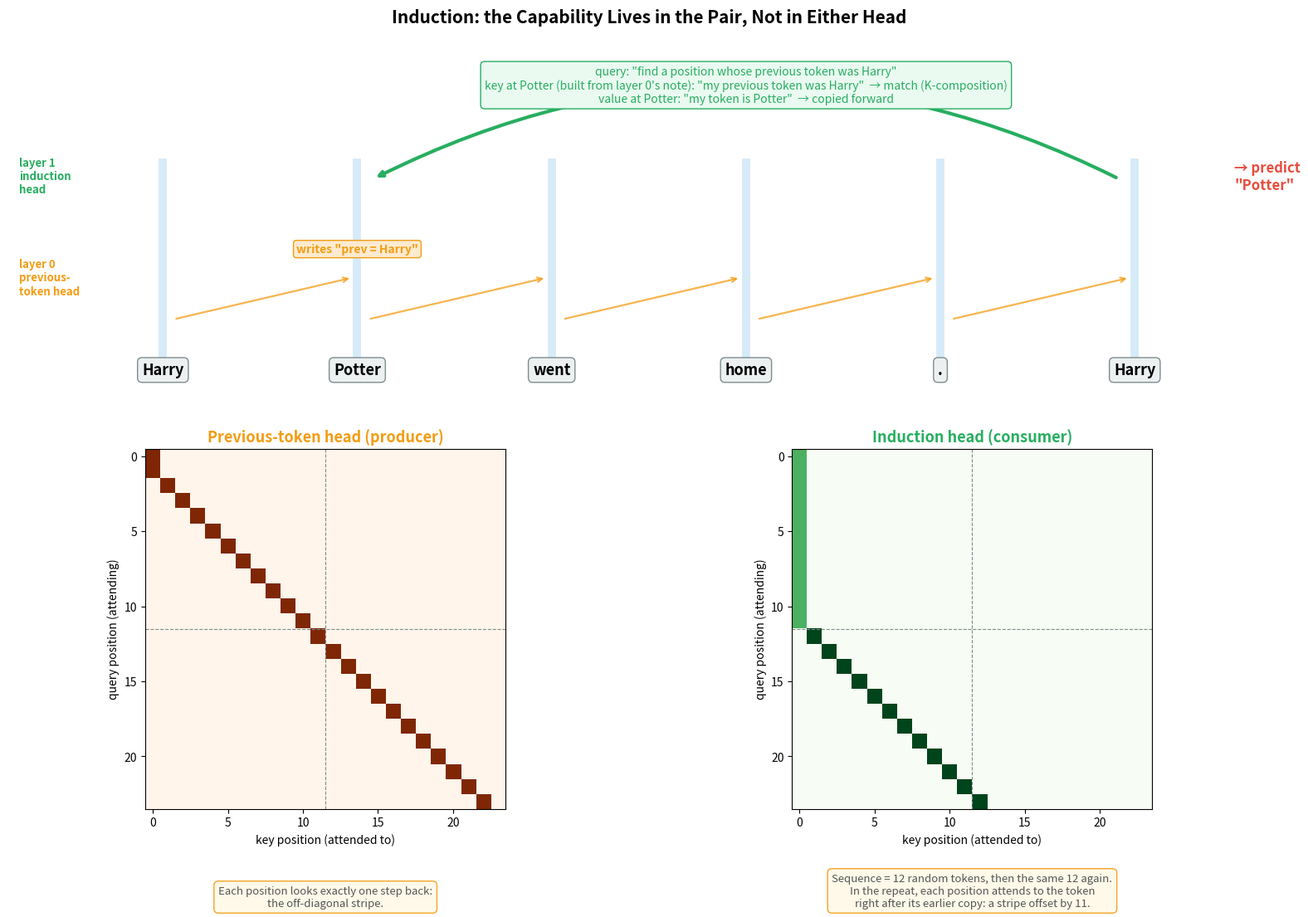

This figure's Python source: (Note: this script raises an exception after producing the figure.)
"""
The induction circuit: a producer (previous-token head) and a consumer (induction head) in two layers.
Top: the circuit on "Harry Potter went home . Harry" -> "Potter".
Bottom: the two heads' characteristic attention patterns on a repeated random sequence.
"""
import numpy as np
import matplotlib.pyplot as plt

BLUE, GREEN, RED, ORANGE, PURPLE, GRAY = '#2980b9', '#27ae60', '#e74c3c', '#f39c12', '#8e44ad', '#7f8c8d'
NOTE = dict(boxstyle='round,pad=0.4', facecolor='#fef9e7', edgecolor=ORANGE, alpha=0.9)

fig = plt.figure(figsize=(16, 11))
gs = fig.add_gridspec(2, 2, height_ratios=[1.05, 1])

# --- Top: the circuit ---
ax = fig.add_subplot(gs[0, :])
ax.axis('off'); ax.set_xlim(-0.8, 10.8); ax.set_ylim(-0.6, 7.6)
toks = ['Harry', 'Potter', 'went', 'home', '.', 'Harry']
xs = np.linspace(0.6, 9.4, len(toks))
y_tok, y_l0, y_l1 = 0.4, 2.4, 4.6
for i, (t, x) in enumerate(zip(toks, xs)):
    ax.text(x, y_tok, t, ha='center', va='center', fontsize=13, fontweight='bold',
            bbox=dict(boxstyle='round,pad=0.3', facecolor='#ecf0f1', edgecolor=GRAY))
    ax.plot([x, x], [y_tok + 0.35, y_l1 + 0.3], color='#d6eaf8', lw=7, zorder=0)
ax.text(-0.7, y_l0, 'layer 0\nprevious-\ntoken head', fontsize=9.5, color=ORANGE, fontweight='bold', va='center')
ax.text(-0.7, y_l1, 'layer 1\ninduction\nhead', fontsize=9.5, color=GREEN, fontweight='bold', va='center')

# previous-token head: each position attends one step back and writes "prev = X"
for i in range(1, len(toks)):
    ax.annotate('', xy=(xs[i] - 0.05, y_l0), xytext=(xs[i - 1] + 0.1, y_l0 - 0.9),
                arrowprops=dict(arrowstyle='->', color=ORANGE, lw=1.6, alpha=0.75))
ax.text(xs[1], y_l0 + 0.55, 'writes "prev = Harry"', ha='center', fontsize=10, color=ORANGE,
        fontweight='bold', bbox=dict(boxstyle='round,pad=0.25', facecolor='#fdebd0', edgecolor=ORANGE))

# induction head at the last "Harry": query "find prev = Harry", matches key at "Potter", copies value "Potter"
ax.annotate('', xy=(xs[1] + 0.15, y_l1 - 0.05), xytext=(xs[-1] - 0.15, y_l1 - 0.05),
            arrowprops=dict(arrowstyle='->', color=GREEN, lw=3, connectionstyle='arc3,rad=0.25'))
ax.text((xs[1] + xs[-1]) / 2, y_l1 + 1.55,
        'query: "find a position whose previous token was Harry"\n'
        'key at Potter (built from layer 0\'s note): "my previous token was Harry"  → match (K-composition)\n'
        'value at Potter: "my token is Potter"  → copied forward',
        ha='center', va='bottom', fontsize=10, color=GREEN,
        bbox=dict(boxstyle='round,pad=0.35', facecolor='#eafaf1', edgecolor=GREEN))
ax.text(xs[-1] + 0.9, y_l1, '→ predict\n"Potter"', fontsize=12, fontweight='bold', color=RED, va='center')
ax.set_title('Induction: the Capability Lives in the Pair, Not in Either Head', fontsize=15, fontweight='bold', pad=14)

# --- Bottom: attention patterns ---
n = 24
half = n // 2


def show(ax, M, title, col, note):
    ax.imshow(M, cmap='Greens' if col == GREEN else 'Oranges', vmin=0, vmax=1)
    ax.set_title(title, fontsize=13, fontweight='bold', color=col)
    ax.set_xlabel('key position (attended to)')
    ax.set_ylabel('query position (attending)')
    ax.axhline(half - 0.5, color=GRAY, lw=0.8, ls='--')
    ax.axvline(half - 0.5, color=GRAY, lw=0.8, ls='--')
    ax.text(0.5, -0.27, note, transform=ax.transAxes, ha='center', fontsize=9.5, style='italic',
            color='#555555', bbox=NOTE)


prev = np.zeros((n, n))
for q in range(1, n):
    prev[q, q - 1] = 1
prev[0, 0] = 1
ind = np.zeros((n, n))
for q in range(n):
    if q >= half:
        ind[q, q - half + 1] = 1     # attend to the token after the earlier copy of me
    else:
        ind[q, 0] = 0.6              # first half: nothing to copy, rests on the first token
show(fig.add_subplot(gs[1, 0]), prev, 'Previous-token head (producer)', ORANGE,
     'Each position looks exactly one step back:\nthe off-diagonal stripe.')
show(fig.add_subplot(gs[1, 1]), ind, 'Induction head (consumer)', GREEN,
     'Sequence = 12 random tokens, then the same 12 again.\nIn the repeat, each position attends to the token\n'
     'right after its earlier copy: a stripe offset by 11.')

plt.tight_layout()
plt.savefig('figures/16_induction_circuit.svg', format='svg', bbox_inches='tight')
plt.savefig('figures/16_induction_circuit.png', format='png', dpi=150, bbox_inches='tight')
print("Saved 16_induction_circuit")
